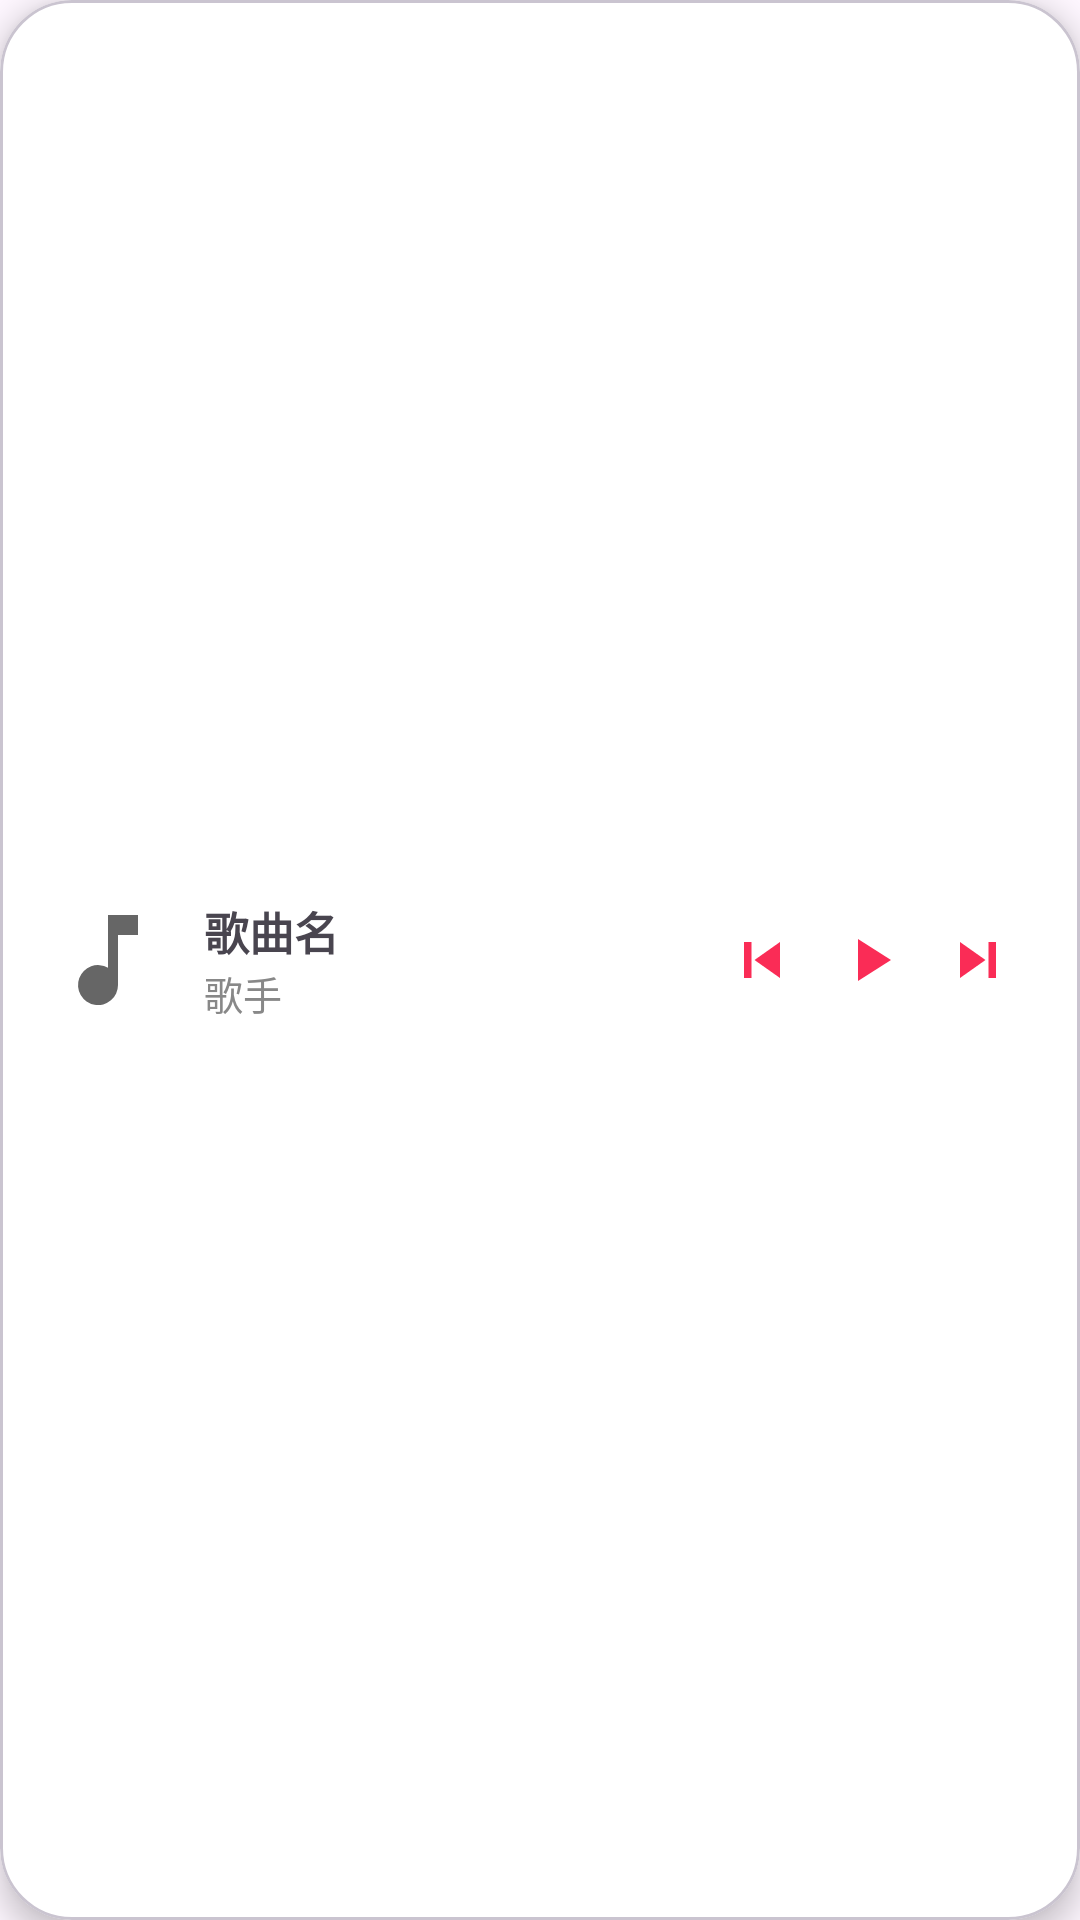

Layout XML and referenced resources for this Android screen:
<!-- AndroidManifest.xml: application theme Theme.MusicPlayer_client -->
<!-- res/layout/view_mini_player.xml -->
<?xml version="1.0" encoding="utf-8"?>
<com.google.android.material.card.MaterialCardView xmlns:android="http://schemas.android.com/apk/res/android"
    xmlns:app="http://schemas.android.com/apk/res-auto"
    android:id="@+id/mini_player_root"
    android:layout_width="match_parent"
    android:layout_height="56dp"
    app:cardCornerRadius="24dp"
    app:cardElevation="6dp"
    android:layout_marginStart="8dp"
    android:layout_marginEnd="8dp"
    android:backgroundTint="@color/white">

    <LinearLayout
        android:layout_width="match_parent"
        android:layout_height="match_parent"
        android:orientation="horizontal"
        android:gravity="center_vertical"
        android:paddingStart="16dp"
        android:paddingEnd="16dp">

        <ImageView
            android:id="@+id/mini_player_cover"
            android:layout_width="40dp"
            android:layout_height="40dp"
            android:scaleType="centerCrop"
            android:src="@drawable/ic_music_note" />

        <LinearLayout
            android:layout_width="0dp"
            android:layout_height="wrap_content"
            android:layout_weight="1"
            android:orientation="vertical"
            android:paddingStart="12dp"
            android:paddingEnd="12dp">

            <TextView
                android:id="@+id/mini_player_title"
                android:layout_width="wrap_content"
                android:layout_height="wrap_content"
                android:text="歌曲名"
                android:textStyle="bold"
                android:textSize="15sp"
                android:maxLines="1"
                android:ellipsize="end" />

            <TextView
                android:id="@+id/mini_player_artist"
                android:layout_width="wrap_content"
                android:layout_height="wrap_content"
                android:text="歌手"
                android:textSize="13sp"
                android:maxLines="1"
                android:ellipsize="end"
                android:textColor="@color/gray" />
        </LinearLayout>

        <ImageButton
            android:id="@+id/mini_player_prev"
            android:layout_width="36dp"
            android:layout_height="36dp"
            android:background="@android:color/transparent"
            android:src="@drawable/ic_skip_previous"
            android:contentDescription="上一首" />

        <ImageButton
            android:id="@+id/mini_player_play_pause"
            android:layout_width="36dp"
            android:layout_height="36dp"
            android:background="@android:color/transparent"
            android:src="@drawable/ic_play"
            android:contentDescription="播放/暂停" />

        <ImageButton
            android:id="@+id/mini_player_next"
            android:layout_width="36dp"
            android:layout_height="36dp"
            android:background="@android:color/transparent"
            android:src="@drawable/ic_skip_next"
            android:contentDescription="下一首" />
    </LinearLayout>
</com.google.android.material.card.MaterialCardView>
<!-- resources referenced by this layout -->
<resources>
  <color name="gray">#888888</color>
  <color name="white">#FFFFFFFF</color>
  <!-- drawable ic_music_note (drawable) -->
  <?xml version="1.0" encoding="utf-8"?>
  <vector xmlns:android="http://schemas.android.com/apk/res/android"
      android:width="24dp"
      android:height="24dp"
      android:viewportWidth="24"
      android:viewportHeight="24">
      <path
          android:fillColor="#FF666666"
          android:pathData="M12,3v10.55A4,4 0 1,0 14,17V7h4V3h-6z"/>
  </vector>
  <!-- drawable ic_play (drawable) -->
  <?xml version="1.0" encoding="utf-8"?>
  <vector xmlns:android="http://schemas.android.com/apk/res/android"
      android:width="24dp"
      android:height="24dp"
      android:viewportWidth="24"
      android:viewportHeight="24">
      <path
          android:fillColor="#FA2C56"
          android:pathData="M8,5v14l11,-7z"/>
  </vector>
  <!-- drawable ic_skip_next (drawable) -->
  <?xml version="1.0" encoding="utf-8"?>
  <vector xmlns:android="http://schemas.android.com/apk/res/android"
      android:width="24dp"
      android:height="24dp"
      android:viewportWidth="24"
      android:viewportHeight="24">
      <path
          android:fillColor="#FA2C56"
          android:pathData="M6,18l8.5-6L6,6v12zm9.5-12v12H18V6h-2.5z"/>
  </vector>
  <!-- drawable ic_skip_previous (drawable) -->
  <?xml version="1.0" encoding="utf-8"?>
  <vector xmlns:android="http://schemas.android.com/apk/res/android"
      android:width="24dp"
      android:height="24dp"
      android:viewportWidth="24"
      android:viewportHeight="24">
      <path
          android:fillColor="#FA2C56"
          android:pathData="M18,6l-8.5,6L18,18V6zm-9.5,0v12H6V6h2.5z"/>
  </vector>
  <style name="Theme.MusicPlayer_client" parent="Base.Theme.MusicPlayer_client" />
  <style name="Base.Theme.MusicPlayer_client" parent="Theme.Material3.Light.NoActionBar">
          
          <item name="android:statusBarColor">@android:color/white</item>
          <item name="android:windowLightStatusBar">true</item>
          <item name="colorPrimary">@color/apple_music_red</item>
          <item name="colorPrimaryVariant">@color/colorPrimaryDark</item>
          <item name="colorOnPrimary">@android:color/white</item>
          <item name="colorSecondary">@color/apple_music_red</item>
          <item name="colorSecondaryVariant">@color/colorPrimaryDark</item>
          <item name="colorOnSecondary">@android:color/white</item>
          <item name="colorAccent">@color/apple_music_red</item>
          <item name="android:colorAccent">@color/apple_music_red</item>
      </style>
  <color name="apple_music_red">#FA2C56</color>
  <color name="colorPrimaryDark">#C81E4A</color>
</resources>
